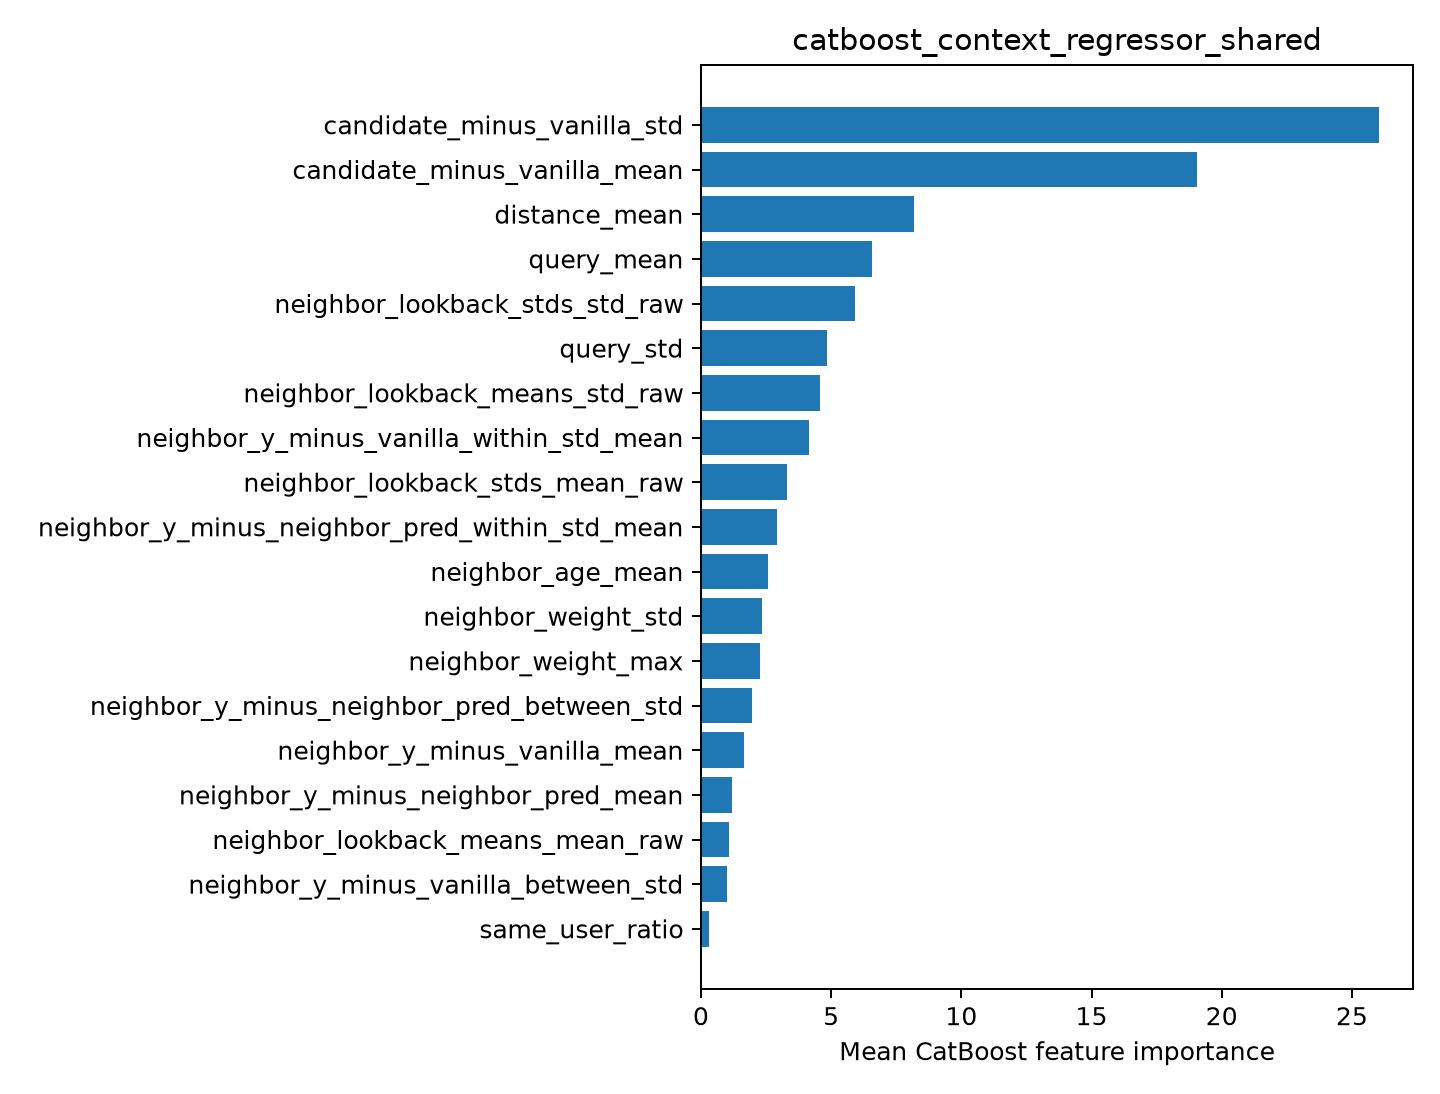

The data file committed next to this chart (first rows):
feature, importance
candidate_minus_vanilla_std, 26.04
candidate_minus_vanilla_mean, 19.05
distance_mean, 8.186
query_mean, 6.58
neighbor_lookback_stds_std_raw, 5.918
query_std, 4.831
neighbor_lookback_means_std_raw, 4.59
neighbor_y_minus_vanilla_within_std_mean, 4.161
neighbor_lookback_stds_mean_raw, 3.323
neighbor_y_minus_neighbor_pred_within_st…, 2.917
neighbor_age_mean, 2.573
neighbor_weight_std, 2.364
neighbor_weight_max, 2.262
neighbor_y_minus_neighbor_pred_between_s…, 1.98
neighbor_y_minus_vanilla_mean, 1.652
neighbor_y_minus_neighbor_pred_mean, 1.201
neighbor_lookback_means_mean_raw, 1.063
neighbor_y_minus_vanilla_between_std, 1.016
same_user_ratio, 0.2939
